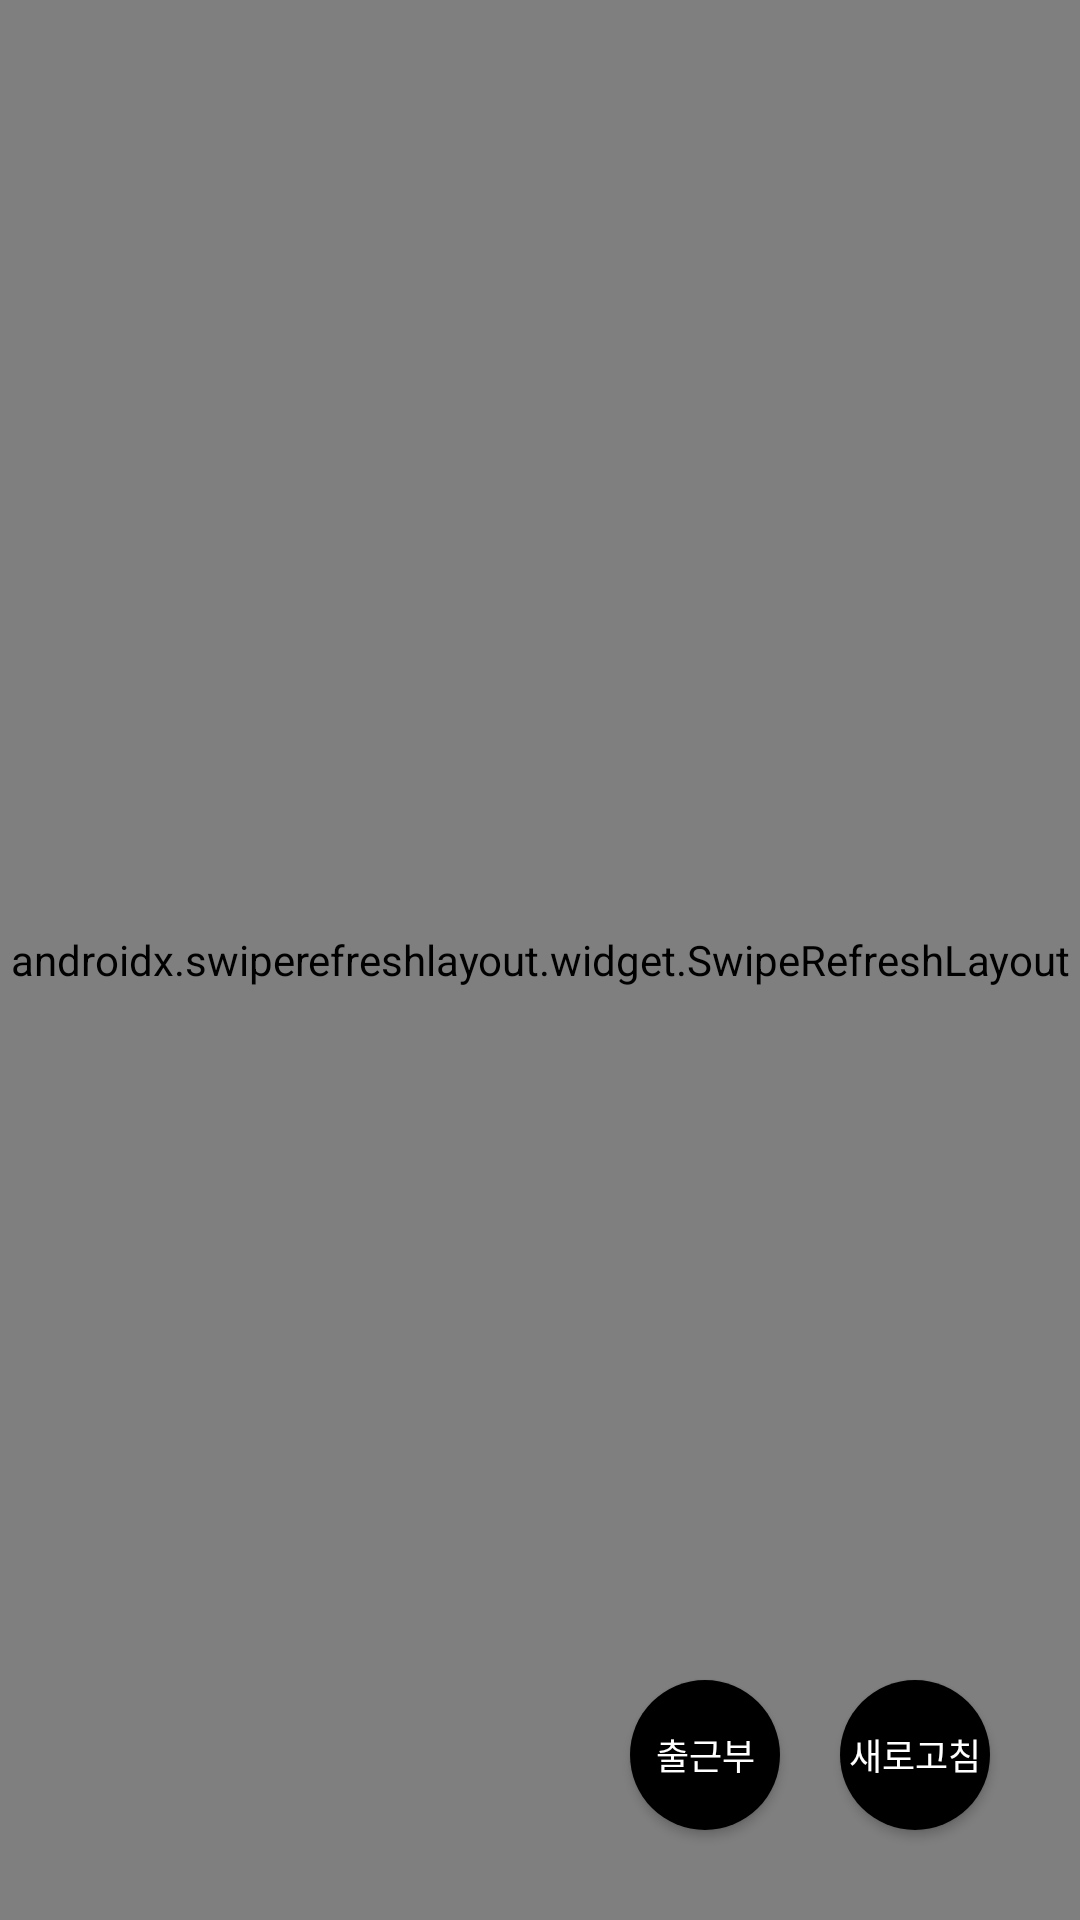

Android layout source for this screen:
<!-- AndroidManifest.xml: application theme Theme.Ch11_JetPack -->
<!-- res/layout/fragment_two.xml -->
<?xml version="1.0" encoding="utf-8"?>
<androidx.constraintlayout.widget.ConstraintLayout xmlns:android="http://schemas.android.com/apk/res/android"
    xmlns:app="http://schemas.android.com/apk/res-auto"
    xmlns:tools="http://schemas.android.com/tools"
    android:id="@+id/secondFragmentView"
    android:layout_width="match_parent"
    android:layout_height="match_parent"
    tools:context=".MainActivity">

    <androidx.swiperefreshlayout.widget.SwipeRefreshLayout
        xmlns:android="http://schemas.android.com/apk/res/android"
        android:layout_width="match_parent"
        android:layout_height="match_parent"
        android:id='@+id/refresh_layout'>

        <GridView
            android:id="@+id/gridview"
            android:layout_width="0dp"
            android:layout_height="0dp"
            android:layout_marginStart="3dp"
            android:layout_marginTop="5dp"
            android:layout_marginEnd="3dp"
            android:layout_marginBottom="5dp"
            android:gravity="center"
            android:horizontalSpacing="2dp"
            android:numColumns="3"
            android:verticalSpacing="2dp"
            app:layout_constraintBottom_toBottomOf="parent"
            app:layout_constraintEnd_toEndOf="parent"
            app:layout_constraintStart_toStartOf="parent"
            app:layout_constraintTop_toTopOf="parent">

        </GridView>
    </androidx.swiperefreshlayout.widget.SwipeRefreshLayout>

    <Button
        android:id="@+id/refreshButton"
        android:layout_width="50dp"
        android:layout_height="50dp"
        android:layout_gravity="right"
        android:layout_marginEnd="30dp"
        android:layout_marginBottom="30dp"
        android:background="@drawable/rounded_button"
        android:textSize="12dp"
        android:text="새로고침"
        android:textColor="@color/white"
        app:layout_constraintBottom_toBottomOf="parent"
        app:layout_constraintEnd_toEndOf="parent" />

    <Button
        android:id="@+id/markButton"
        android:layout_width="50dp"
        android:layout_height="50dp"
        android:layout_gravity="right"
        android:layout_marginEnd="20dp"
        android:background="@drawable/rounded_button"
        android:textSize="12dp"
        android:text="출근부"
        android:textColor="@color/white"
        app:layout_constraintEnd_toStartOf="@+id/refreshButton"
        app:layout_constraintTop_toTopOf="@+id/refreshButton" />
</androidx.constraintlayout.widget.ConstraintLayout>
<!-- resources referenced by this layout -->
<resources>
  <!-- drawable rounded_button (drawable) -->
  <?xml version="1.0" encoding="utf-8"?>
  <shape xmlns:android="http://schemas.android.com/apk/res/android"
      android:shape="rectangle">
      <solid android:color="@color/black" />
      <corners android:bottomRightRadius="1000dp"
          android:bottomLeftRadius="1000dp"
          android:topRightRadius="1000dp"
          android:topLeftRadius="1000dp"/>
  </shape>
  <style name="Theme.Ch11_JetPack" parent="Theme.MaterialComponents.DayNight.NoActionBar">
          
          <item name="colorPrimary">#0078FF</item>
          <item name="colorPrimaryVariant">#0000FF</item>
          <item name="colorOnPrimary">@color/white</item>
          
          <item name="colorSecondary">@color/teal_200</item>
          <item name="colorSecondaryVariant">@color/teal_700</item>
          <item name="colorOnSecondary">@color/black</item>
          
          <item name="android:statusBarColor" tools:targetApi="l">?attr/colorPrimaryVariant</item>
          
      </style>
  <!-- not gathered from this repository: default colours our renderer supplied (Android Studio template values) -->
  <color name="teal_200">#FF03DAC5</color>
  <color name="teal_700">#FF018786</color>
  <color name="black">#FF000000</color>
  <color name="white">#FFFFFFFF</color>
</resources>
